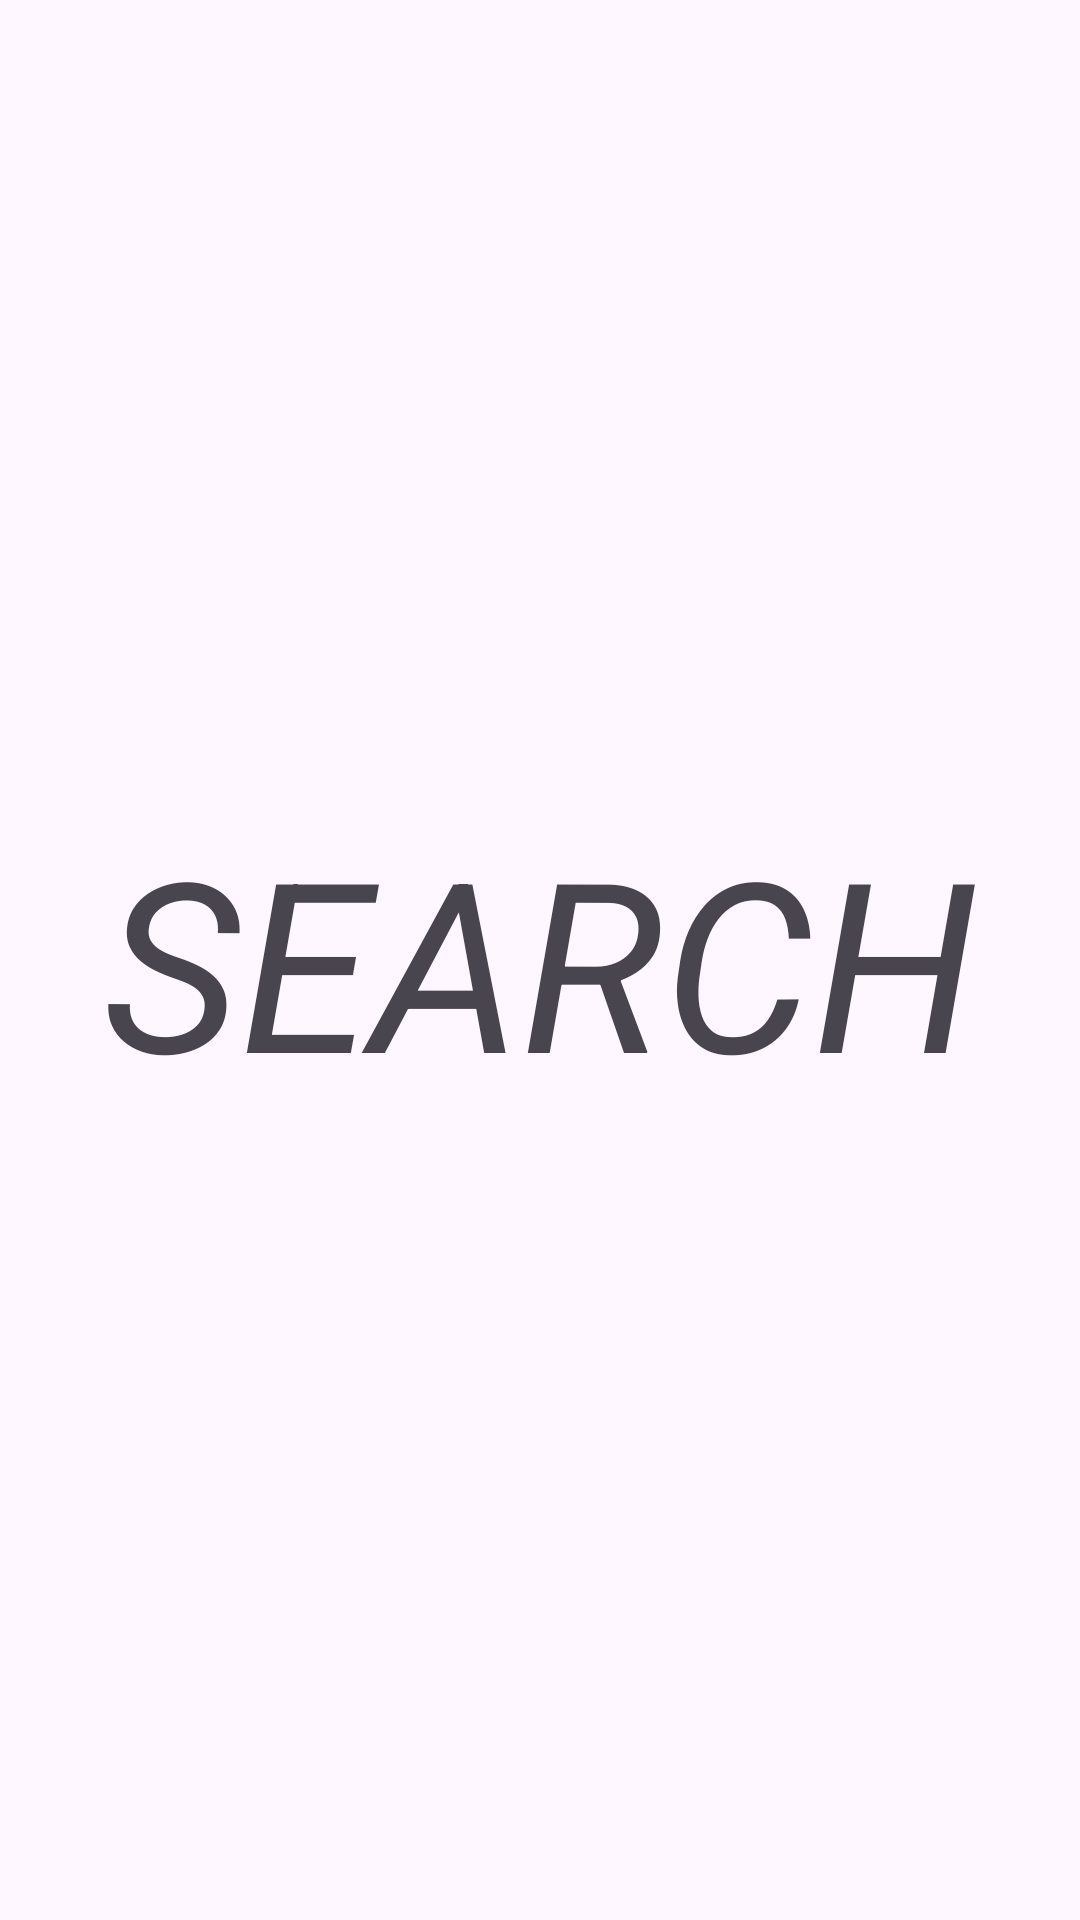

Write the Android layout XML for this screen, with the resource values it uses.
<!-- AndroidManifest.xml: application theme Theme.Fraqmentler -->
<!-- res/layout/fragment_search.xml -->
<?xml version="1.0" encoding="utf-8"?>
<FrameLayout xmlns:android="http://schemas.android.com/apk/res/android"
    xmlns:tools="http://schemas.android.com/tools"
    android:layout_width="match_parent"
    android:layout_height="match_parent"
    tools:context=".search">

    
    <TextView
        android:layout_width="match_parent"
        android:layout_height="match_parent"
        android:id="@+id/search2"
        android:text="SEARCH"
        android:textSize="79dp"
        android:textStyle="italic"
        android:gravity="center"/>

</FrameLayout>
<!-- resources referenced by this layout -->
<resources>
  <style name="Theme.Fraqmentler" parent="Base.Theme.Fraqmentler" />
  <style name="Base.Theme.Fraqmentler" parent="Theme.Material3.DayNight.NoActionBar">
          
          
      </style>
</resources>
